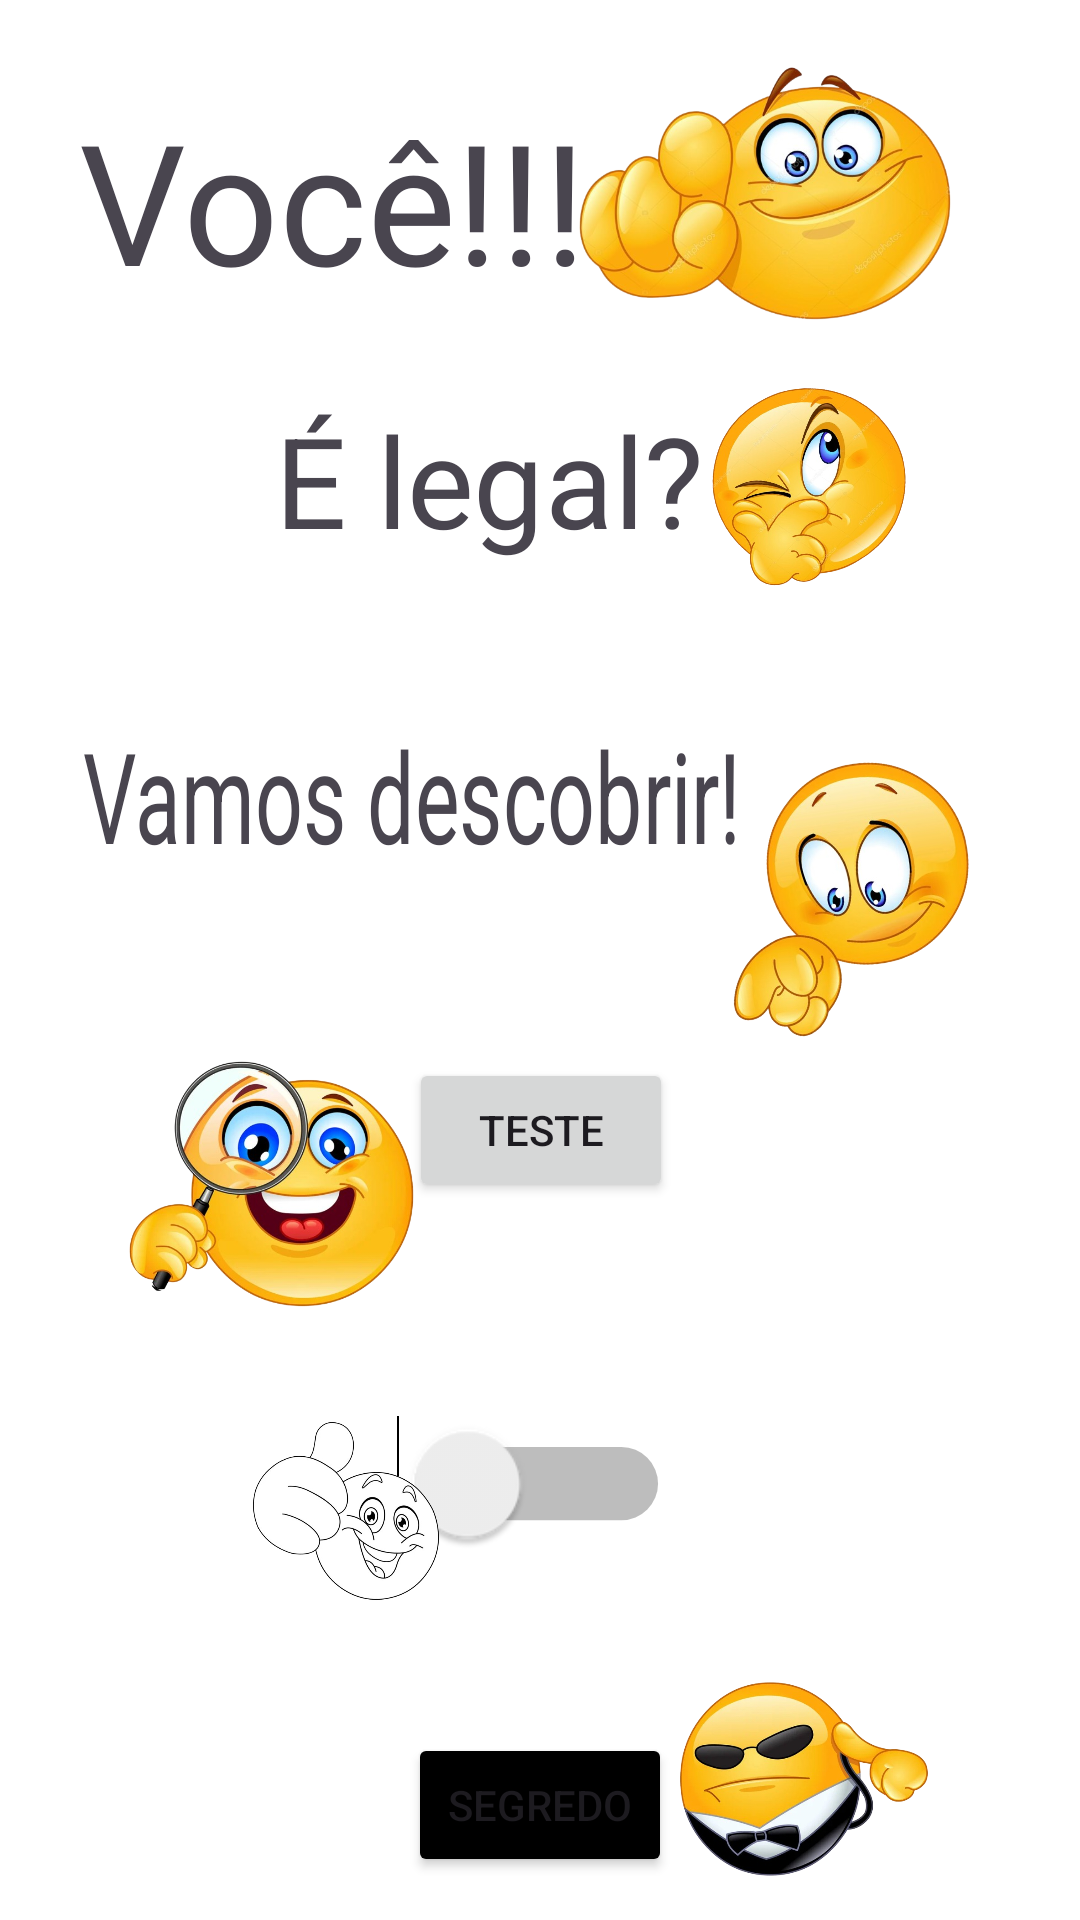

Android layout source for this screen:
<!-- AndroidManifest.xml: application theme Theme.NicerApp -->
<!-- res/layout/activity_main.xml -->
<?xml version="1.0" encoding="utf-8"?>
<androidx.constraintlayout.widget.ConstraintLayout xmlns:android="http://schemas.android.com/apk/res/android"
    xmlns:app="http://schemas.android.com/apk/res-auto"
    xmlns:tools="http://schemas.android.com/tools"
    android:id="@+id/corfundo"
    android:layout_width="match_parent"
    android:layout_height="match_parent"
    android:background="#FFFFFF"
    tools:context=".MainActivity">

    <Button
        android:id="@+id/buttonsegredo"
        android:layout_width="wrap_content"
        android:layout_height="wrap_content"
        android:backgroundTint="#000000"
        android:text="Segredo"
        app:layout_constraintBottom_toBottomOf="parent"
        app:layout_constraintEnd_toEndOf="parent"
        app:layout_constraintStart_toStartOf="parent"
        app:layout_constraintTop_toTopOf="parent"
        app:layout_constraintVertical_bias="0.976" />

    <TextView
        android:id="@+id/textView3"
        android:layout_width="wrap_content"
        android:layout_height="wrap_content"
        android:scaleX="2"
        android:scaleY="3"
        android:text="Vamos descobrir!"
        app:layout_constraintBottom_toBottomOf="parent"
        app:layout_constraintEnd_toEndOf="parent"
        app:layout_constraintHorizontal_bias="0.33"
        app:layout_constraintStart_toStartOf="parent"
        app:layout_constraintTop_toTopOf="parent"
        app:layout_constraintVertical_bias="0.411" />

    <TextView
        android:id="@+id/textView"
        android:layout_width="wrap_content"
        android:layout_height="wrap_content"
        android:scaleX="4"
        android:scaleY="4"
        android:text="Você!!!"
        app:layout_constraintBottom_toBottomOf="parent"
        app:layout_constraintEnd_toEndOf="parent"
        app:layout_constraintHorizontal_bias="0.285"
        app:layout_constraintStart_toStartOf="parent"
        app:layout_constraintTop_toTopOf="parent"
        app:layout_constraintVertical_bias="0.092" />

    <TextView
        android:id="@+id/textView2"
        android:layout_width="wrap_content"
        android:layout_height="wrap_content"
        android:scaleX="3"
        android:scaleY="3"
        android:text="É legal?"
        app:layout_constraintBottom_toBottomOf="parent"
        app:layout_constraintEnd_toEndOf="parent"
        app:layout_constraintHorizontal_bias="0.446"
        app:layout_constraintStart_toStartOf="parent"
        app:layout_constraintTop_toTopOf="parent"
        app:layout_constraintVertical_bias="0.242" />

    <ImageView
        android:id="@+id/imageView2"
        android:layout_width="126dp"
        android:layout_height="95dp"
        app:layout_constraintBottom_toBottomOf="parent"
        app:layout_constraintEnd_toEndOf="parent"
        app:layout_constraintHorizontal_bias="0.821"
        app:layout_constraintStart_toStartOf="parent"
        app:layout_constraintTop_toTopOf="parent"
        app:layout_constraintVertical_bias="0.031"
        app:srcCompat="@drawable/aponta_removebg_preview" />

    <ImageView
        android:id="@+id/imageView4"
        android:layout_width="105dp"
        android:layout_height="91dp"
        android:rotation="8"
        android:rotationY="-180"
        app:layout_constraintBottom_toBottomOf="parent"
        app:layout_constraintEnd_toEndOf="parent"
        app:layout_constraintHorizontal_bias="0.901"
        app:layout_constraintStart_toStartOf="parent"
        app:layout_constraintTop_toTopOf="parent"
        app:layout_constraintVertical_bias="0.462"
        app:srcCompat="@drawable/apontabaixo" />

    <ImageView
        android:id="@+id/imageView5"
        android:layout_width="99dp"
        android:layout_height="98dp"
        app:layout_constraintBottom_toBottomOf="parent"
        app:layout_constraintEnd_toEndOf="parent"
        app:layout_constraintHorizontal_bias="0.157"
        app:layout_constraintStart_toStartOf="parent"
        app:layout_constraintTop_toTopOf="parent"
        app:layout_constraintVertical_bias="0.638"
        app:srcCompat="@drawable/procura" />

    <ImageView
        android:id="@+id/imageView3"
        android:layout_width="69dp"
        android:layout_height="67dp"
        android:rotation="-4"
        app:layout_constraintBottom_toBottomOf="parent"
        app:layout_constraintEnd_toEndOf="parent"
        app:layout_constraintHorizontal_bias="0.807"
        app:layout_constraintStart_toStartOf="parent"
        app:layout_constraintTop_toTopOf="parent"
        app:layout_constraintVertical_bias="0.224"
        app:srcCompat="@drawable/duvida_removebg_preview" />

    <Button
        android:id="@+id/buttonteste"
        android:layout_width="wrap_content"
        android:layout_height="wrap_content"
        android:text="Teste"
        app:layout_constraintBottom_toBottomOf="parent"
        app:layout_constraintEnd_toEndOf="parent"
        app:layout_constraintHorizontal_bias="0.501"
        app:layout_constraintStart_toStartOf="parent"
        app:layout_constraintTop_toBottomOf="@+id/textView3"
        app:layout_constraintVertical_bias="0.247" />

    <ImageView
        android:id="@+id/imageView33"
        android:layout_width="84dp"
        android:layout_height="82dp"
        app:layout_constraintBottom_toBottomOf="parent"
        app:layout_constraintEnd_toEndOf="parent"
        app:layout_constraintHorizontal_bias="0.819"
        app:layout_constraintStart_toStartOf="parent"
        app:layout_constraintTop_toTopOf="parent"
        app:layout_constraintVertical_bias="0.989"
        app:srcCompat="@drawable/agente" />

    <Switch
        android:id="@+id/switchescuro"
        android:layout_width="wrap_content"
        android:layout_height="wrap_content"
        android:scaleX="1.74"
        android:scaleY="1.74"
        app:layout_constraintBottom_toBottomOf="parent"
        app:layout_constraintEnd_toEndOf="parent"
        app:layout_constraintHorizontal_bias="0.498"
        app:layout_constraintStart_toStartOf="parent"
        app:layout_constraintTop_toTopOf="parent"
        app:layout_constraintVertical_bias="0.785" />

    <ImageView
        android:id="@+id/imageViewBranco"
        android:layout_width="64dp"
        android:layout_height="64dp"
        app:layout_constraintBottom_toBottomOf="parent"
        app:layout_constraintEnd_toEndOf="parent"
        app:layout_constraintHorizontal_bias="0.282"
        app:layout_constraintStart_toStartOf="parent"
        app:layout_constraintTop_toTopOf="parent"
        app:layout_constraintVertical_bias="0.819"
        app:srcCompat="@drawable/branco" />

    <ImageView
        android:id="@+id/imageViewPreto"
        android:layout_width="64dp"
        android:layout_height="64dp"
        android:visibility="invisible"
        app:layout_constraintBottom_toBottomOf="parent"
        app:layout_constraintEnd_toEndOf="parent"
        app:layout_constraintHorizontal_bias="0.72"
        app:layout_constraintStart_toStartOf="parent"
        app:layout_constraintTop_toTopOf="parent"
        app:layout_constraintVertical_bias="0.82"
        app:srcCompat="@drawable/negao" />

</androidx.constraintlayout.widget.ConstraintLayout>
<!-- resources referenced by this layout -->
<resources>
  <!-- drawable agente: png bitmap (drawable, 243728 bytes) -->
  <!-- drawable aponta_removebg_preview: png bitmap (drawable, 287336 bytes) -->
  <!-- drawable apontabaixo: png bitmap (drawable, 236103 bytes) -->
  <!-- drawable branco: png bitmap (drawable, 90025 bytes) -->
  <!-- drawable duvida_removebg_preview: png bitmap (drawable, 294257 bytes) -->
  <!-- drawable negao: png bitmap (drawable, 216439 bytes) -->
  <!-- drawable procura: png bitmap (drawable, 309176 bytes) -->
  <style name="Theme.NicerApp" parent="Base.Theme.NicerApp" />
  <style name="Base.Theme.NicerApp" parent="Theme.Material3.DayNight.NoActionBar">
          
          
      </style>
</resources>
